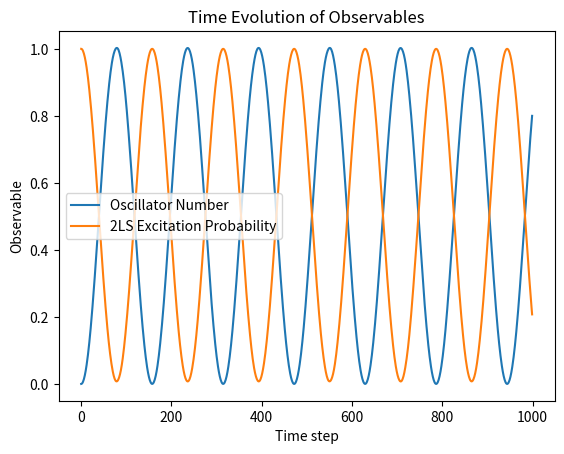

The matplotlib source for this figure:
#2LS and Thermal oscillator
import numpy as np
from scipy.linalg import expm
import matplotlib.pyplot as plt

dt=0.2
tmax=1000

Delta=0.5 # detuning
Omega=0 # Rabi frequency
Gamma=0.5 # decay rate
nu=1 # oscillator frequency
kappa=0.0 # oscillator decay rate
nbar=0 # thermal occupation number
g=.1 # coupling strength

nmax=10 # maximum number of oscillator levels


# pauli matrices sigma z, sigma x, sigma plus, sigma minus
sz= np.array([[1,0],
             [0,-1]])

sx= np.array([[0,1],
             [1,0]])

sp= np.array([[0,1],
             [0,0]])

sm= np.array([[0,0],
             [1,0]])

# harmonic operators
n=np.diag(np.arange(nmax)) # number operator
a=np.diag(np.sqrt(np.arange(nmax-1)+1),1) # annihilation operator
ad=a.T.conj() # creation operator

# Bath Space Operators
Hv=nu*n # Bath Hamiltonian (Harmonic oscillator) in bath space
Idv=np.eye(nmax) # identity in bath space

# System Space Operators
Ha = Delta*sz + Omega*sx  # System Hamiltonian (2LS) in system space
Ida = np.eye(2) # identity in system space

# Total Space Operators
Hint = g*np.kron(sx,ad+a) # Interaction Hamiltonian in tensor product space (total space)

H=np.kron(Ha,Idv)+np.kron(Ida,Hv)+Hint  # Total Hamiltonian in total space
Id=np.kron(Ida,Idv) # identity in total space

Ad=np.kron(Ida,ad) # total space annihilation operator
A=np.kron(Ida,a) # total space creation operator
N=Ad@A # total space number operator
SZ=np.kron(sz,Idv) # total space sigma z operator

# Liouvillian superoperator: Lrho = -i[H,rho] + kappa*(nbar+1)*D[a]rho + kappa*nbar*D[ad]rho 
# where D[a]rho = 2a·rho·a^dagger - a^dagger·a·rho - rho·a^dagger·a
# where D[ad]rho = 2a^dagger·rho·a - a·a^dagger·rho - rho·a·a^dagger

L=(1j*(np.kron(H,Id)-np.kron(Id,H.T))+
   kappa*(nbar)*(2*np.kron(Ad,A.T)-np.kron(A@Ad,Id)-np.kron(Id,A@Ad))+
   kappa*(nbar+1)*(2*np.kron(A,Ad.T)-np.kron(Ad@A,Id)-np.kron(Id,Ad@A)))


# dynamical map for time step dt
EL=expm(L*dt)

# bath initially in ground state
rhov0=np.diag(np.zeros(nmax))
rhov0[0,0]=1

# 2LS initially in excited state
rhoa0 = np.array([[1,0],
             [0,0]])

# total initial state
rho0=np.kron(rhoa0,rhov0)

# flatten initial state ie vectorize density matrix
rhot=rho0.flatten()

# arrays to store observables
nt=np.zeros(tmax)
szt=np.zeros(tmax)

# flatten operators for expectation value calculation
nv=N.flatten()
szv=SZ.flatten()

# evolve and store observables over time
for ti in np.arange(0,tmax,1):
    nt[ti]=np.real(nv@rhot)
    szt[ti]=np.real(szv@rhot)
    rhot=EL@rhot

# plot results
plt.plot(nt)
plt.plot((szt+1)/2)
plt.xlabel("Time step")
plt.ylabel("Observable")
plt.title("Time Evolution of Observables")
plt.legend(["Oscillator Number", "2LS Excitation Probability"])

if __name__ == "__main__":
    plt.savefig("output.png")